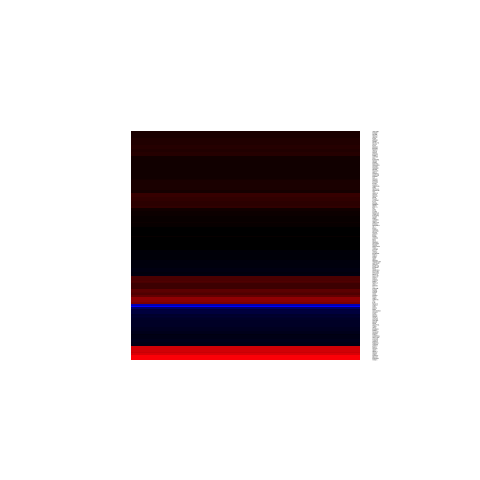

Values plotted in this chart, from the file beside it:
, x
A4GNT, 0.3054
ABCD2, 1.726
ACPP, -0.1281
AGBL2, -0.3272
AIM1L, 1.445
AIRE, 0.4578
ALG12, 0.5231
ARHGAP6, 0.2978
ARL4C, 0.6324
ARNT2, -0.507
ASPHD1, 0.2861
ATP2C2, -0.6334
BTN3A1, 0.5905
BTN3A3, 0.6317
CACNA1E, 0.4052
CAMK1G, 0.1935
CBLN1, 0.8362
CCDC64, -0.389
CCDC81, 0.07445
CCNG2, 0.05802
CD160, 0.5631
CD34, 1.084
CD72, 0.9761
CDKN1C, 1.439
CEL, 0.2516
CHGB, 0.2715
CHRNB4, 0.1618
CLDN16, 0.4368
CLEC2B, 0.9221
CNR2, 1.814
CNTD2, -0.1514
COLQ, 1.03
CST1, -2.096
CUX2, -0.9761
CXCR2, 0.4202
CXorf21, 0.2964
CYP46A1, 0.8244
DDX58, -0.7417
DLEC1, 1.784
EFNA4, 0.6738
EHHADH, -0.5569
ERC2, 0.04143
EVI2A, 0.4289
EYA1, 0.5965
FAM110B, -0.2168
FAM124B, 0.3252
FCGR2A, -0.2171
FLT3, 0.682
FUT9, 0.2505
FZD2, 0.8099
FZD3, -0.6256
GALR3, 0.4838
GDF5, 1.755
GOLPH3L, -0.6196
GPRC5D, 0.05616
GPX2, -0.5509
GUCY1A2, -0.3656
H2AFJ, 0.1538
H2AFY2, 0.8425
HBP1, -0.1288
... 104 more rows
